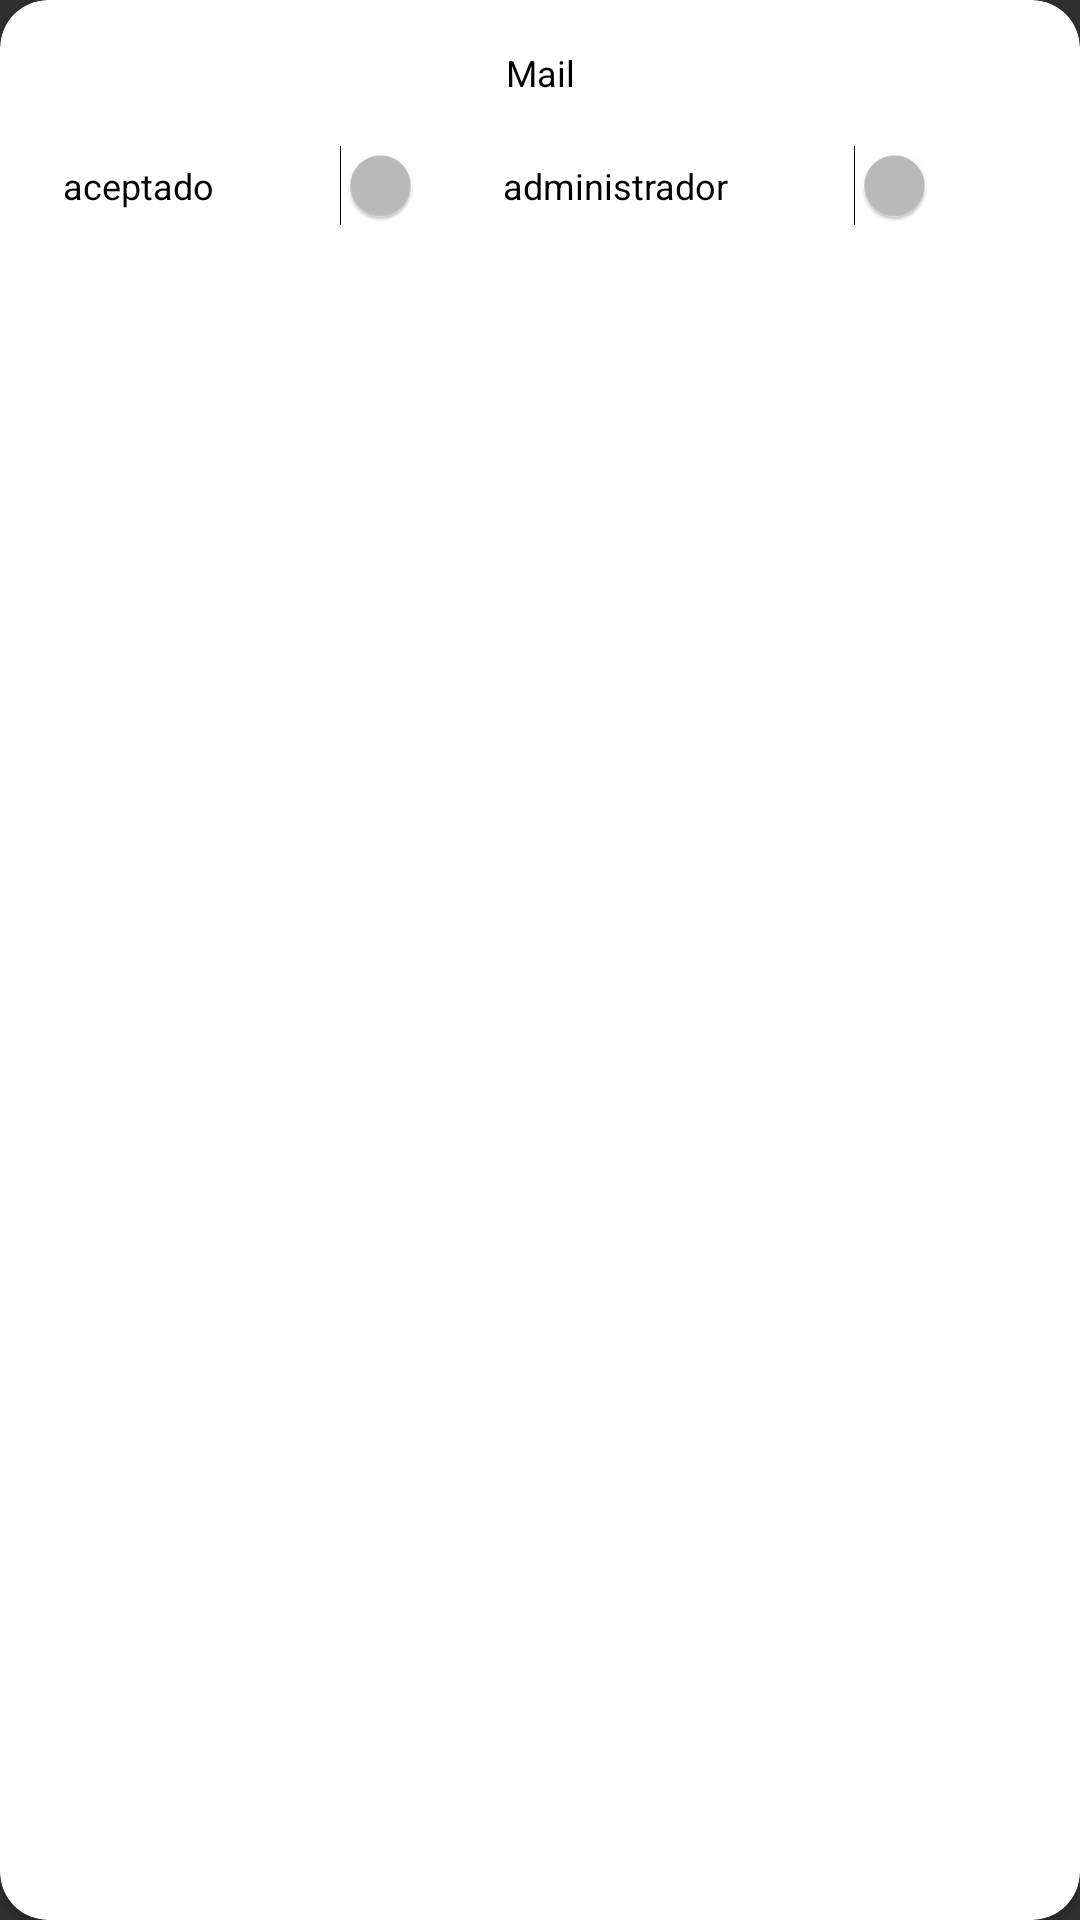

Android layout source for this screen:
<!-- AndroidManifest.xml: application theme AppTheme -->
<!-- res/layout/element_peticion.xml -->
<androidx.cardview.widget.CardView android:layout_width="match_parent"
    android:id="@+id/card"
    android:layout_height="wrap_content"
    xmlns:app="http://schemas.android.com/apk/res-auto"
    app:cardCornerRadius="16dp"
    android:layout_margin="6dp"
    app:cardBackgroundColor="@color/colorBlanco"
    xmlns:android="http://schemas.android.com/apk/res/android">

    <LinearLayout
        android:layout_width="match_parent"
        android:layout_height="match_parent"
        android:orientation="vertical"
        >

        <TextView
            android:id="@+id/Mail"
            android:layout_width="match_parent"
            android:layout_height="wrap_content"
            android:text="Mail"
            android:textSize="12dp"
            android:textColor="@color/colorNegro"
            android:gravity="center"
            android:layout_margin="16dp"
            />

        <LinearLayout
            android:layout_width="match_parent"
            android:layout_height="wrap_content"
            android:gravity="center"
            android:orientation="horizontal">
            <TextView

                android:layout_width="wrap_content"
                android:layout_height="wrap_content"
                android:text="aceptado"
                android:textSize="12dp"
                android:textColor="@color/colorNegro"
                android:gravity="center"
                />

            <Switch
                android:id="@+id/switchAceptado"
                android:layout_width="wrap_content"
                android:layout_height="wrap_content"

                android:text="Switch" />
            <TextView

                android:layout_width="wrap_content"
                android:layout_height="wrap_content"
                android:text="administrador"
                android:textSize="12dp"
                android:textColor="@color/colorNegro"
                android:gravity="center"
                />

            <Switch
                android:id="@+id/switchAdmin"
                android:layout_width="wrap_content"
                android:layout_height="wrap_content"

                android:text="Switch" />
        </LinearLayout>



    </LinearLayout>


</androidx.cardview.widget.CardView>
<!-- resources referenced by this layout -->
<resources>
  <color name="colorBlanco">#FFFFFF</color>
  <color name="colorNegro">#000000</color>
  <style name="AppTheme" parent="Theme.AppCompat.NoActionBar">
          
          <item name="colorPrimary">@color/cabecera</item>
          <item name="colorPrimaryDark">@color/colorPrimaryDark</item>
          <item name="colorAccent">@color/colorAccent</item>
      </style>
  <color name="cabecera">#B0121A</color>
  <color name="colorPrimaryDark">#640005</color>
  <color name="colorAccent">#0388A6</color>
</resources>
